Dataset: data_small (GitHub, kmsumanth1/Computer-Vision-Based-Food-Recognition-and-Personalized-Nutrition-Tracking-System). Classes: aloo gobi, aloo methi, aloo mutter, aloo paratha, amritsari kulcha, anda curry, balushahi, banana chips, besan laddu, bhindi masala, biryani, boondi laddu, chaas, chana masala, chapati, chicken pizza, chicken wings, chikki, chivda, chole bhature, dabeli, dal khichdi, dhokla, falooda, fish curry, gajar ka halwa, garlic bread, garlic naan, ghevar, grilled sandwich, gujhia, gulab jamun, hara bhara kabab, idiyappam, idli, jalebi, kaju katli, khakhra, kheer, kulfi, margherita pizza, masala dosa, masala papad, medu vada, misal pav, modak, moong dal halwa, murukku, mysore pak, navratan korma, neer dosa, onion pakoda, palak paneer, paneer masala, paneer pizza, pani puri, paniyaram, papdi chaat, patrode, pav bhaji, pepperoni pizza, phirni, poha, pongal, puri bhaji, rajma chawal, rasgulla, rava dosa, sabudana khichdi, sabudana vada, samosa, seekh kebab, set dosa, sev puri, solkadhi, steamed momo, thali, thukpa, uttapam, vada pav.

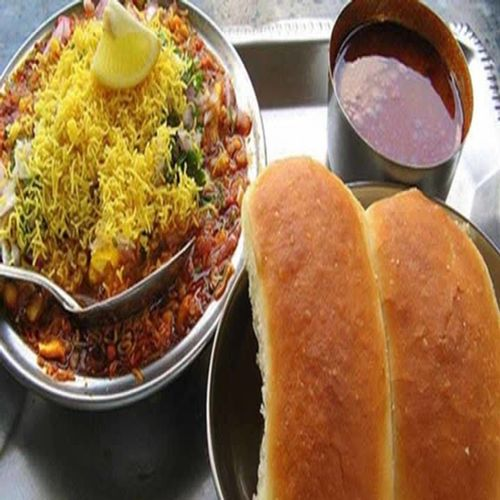
Label: misal pav

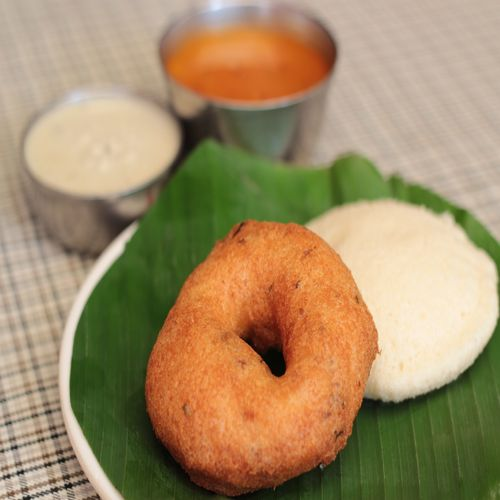
Label: medu vada

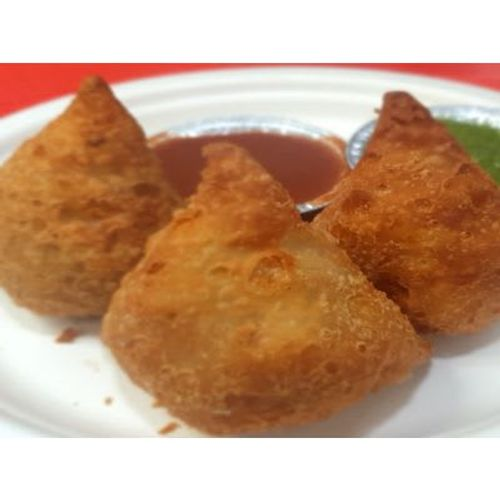
Label: samosa

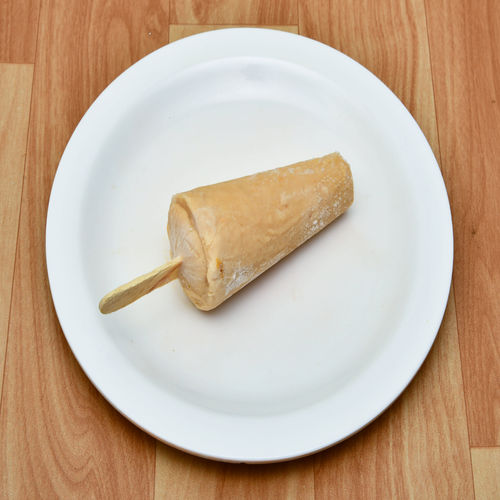
Label: kulfi

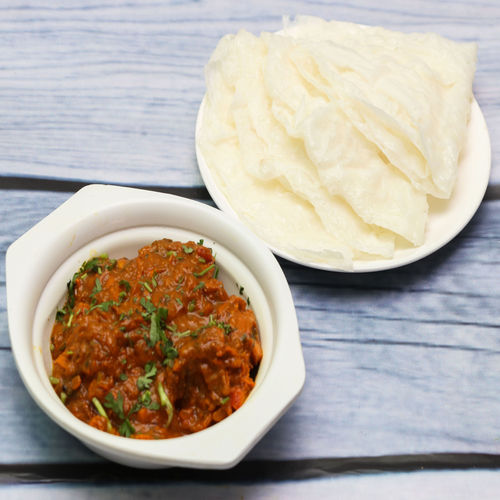
Label: neer dosa

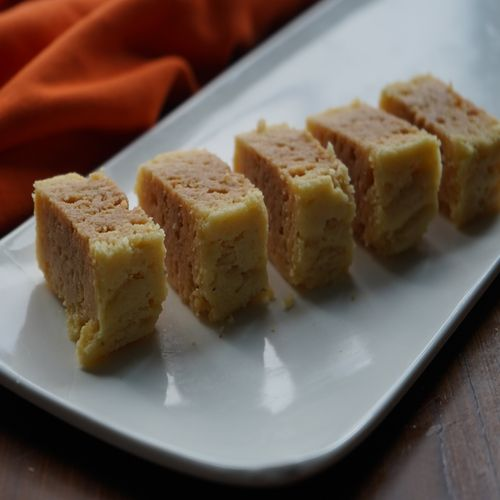
Label: mysore pak
